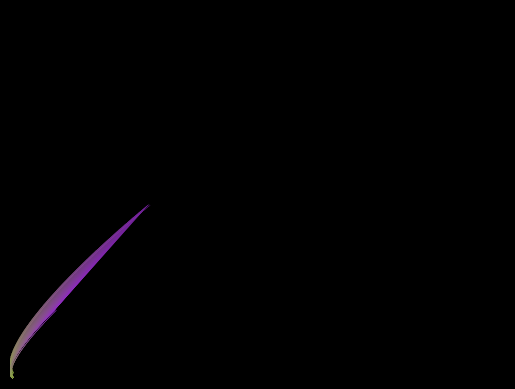

Reproduce this figure in Python. (Note: this script raises an exception after producing the figure.)
import numpy as np
import matplotlib.pyplot as plt
from matplotlib import animation

# returns coordinates on circle edge
def pos(N,array,i,j, k, l):
    return np.array([i*np.cos(array*(2*np.pi)/N/5+j/40),k*np.sin(array*(2*np.pi)/N/5 + l/35)]).T

# lines, points
L, N = 1000, 1000
a = np.arange(L)

# figure, axis
fig= plt.figure()
ax = plt.axes(xlim=(-1,1), ylim=(-1, 1))

# remove frame
ax.patch.set_visible(False)
ax.axis('off')

# background color
fig.patch.set_facecolor('black')

# lines
lines = sum([ax.plot([],[], 'go-', alpha=0.5, linewidth=0.1, markersize=0.1) for _ in range(L)], [])

def init():
    for line in lines:
        line.set_data([],[])
    return lines

def animate(i):
    b = a*(i)/100
    a_pos, b_pos = pos(N,a,np.tanh(i),2*i,np.tanh(1000-i), 234-i), pos(N,b,np.tanh(i), i*2, np.tanh(i-i**2), i)
    for j, line in enumerate(lines):
        x1, y1 = a_pos[j]
        x2, y2 = b_pos[j]
        c = ((i/100)%1+j/len(lines))/2
        line.set_data((x1,x2),(y1,y2))
        line.set_color(((i/100)%1,1-c,c))
    return lines


anim = animation.FuncAnimation(fig, animate, init_func=init, 
                               frames=1000, interval=20, blit=True)

anim.save('mod_circle.mp4', fps=100, savefig_kwargs={'facecolor':'black'})
plt.show()
